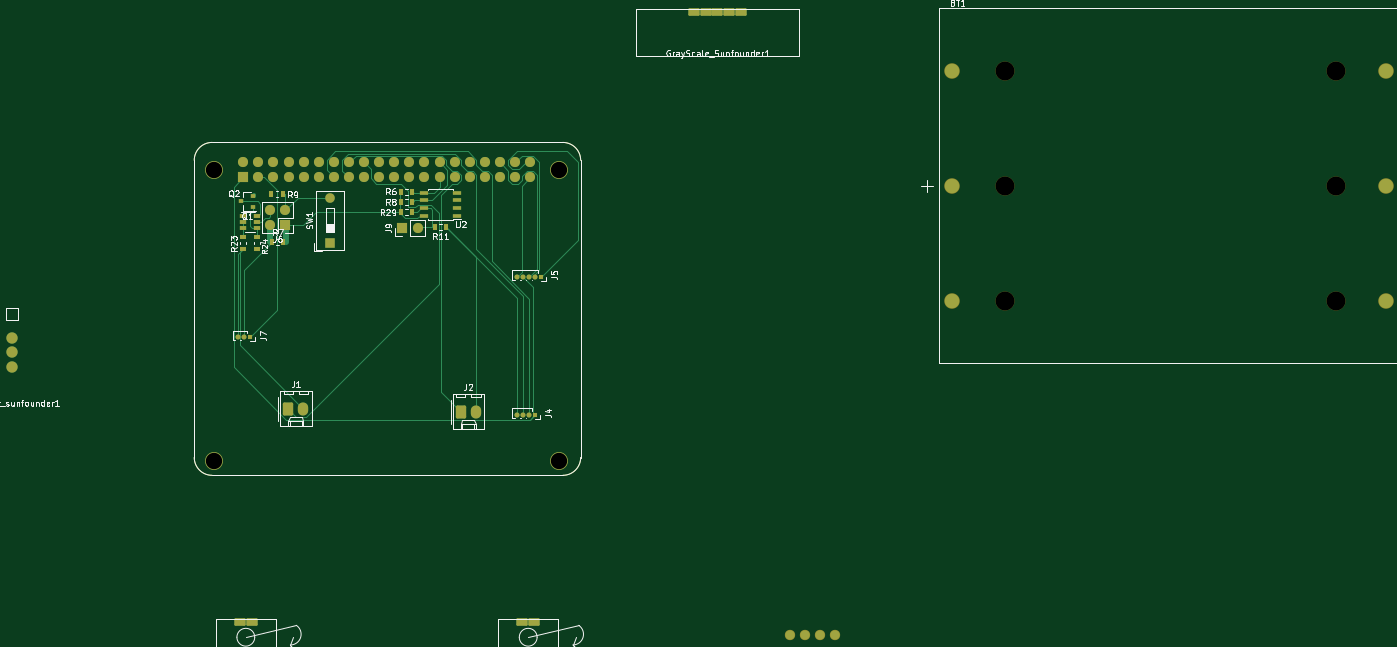
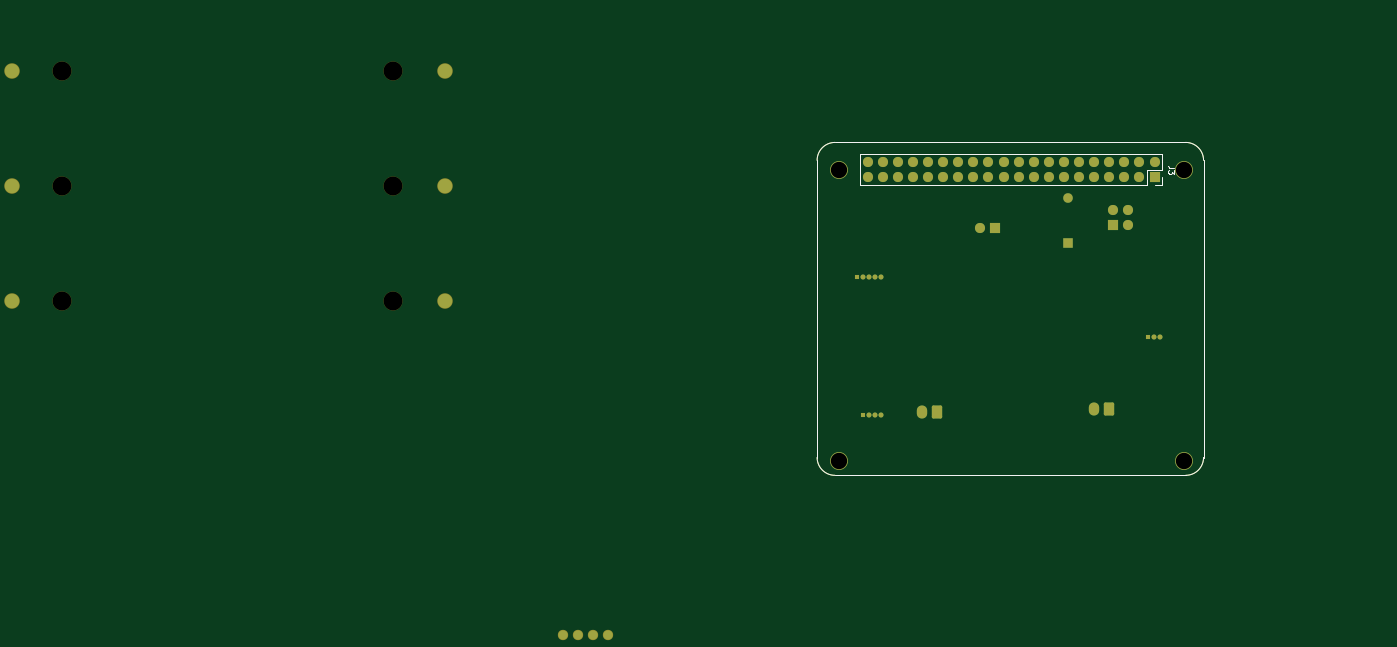
Circuit board: 8 layer files. Board 231.1 x 104.9 mm.
- bottom_copper: Lab1_PCB-B_Cu.gbr (4722 bytes)
- bottom_mask: Lab1_PCB-B_Mask.gbr (4231 bytes)
- bottom_silk: Lab1_PCB-B_Silkscreen.gbr (2409 bytes)
- top_copper: Lab1_PCB-F_Cu.gbr (15053 bytes)
- top_mask: Lab1_PCB-F_Mask.gbr (5656 bytes)
- top_silk: Lab1_PCB-F_Silkscreen.gbr (56046 bytes)
- inner_copper: Lab1_PCB-In2_Cu.gbr (4603 bytes)
- drill: Lab1_PCB-NPTH.drl (584 bytes)

=== bottom_copper: Lab1_PCB-B_Cu.gbr ===
G04 #@! TF.GenerationSoftware,KiCad,Pcbnew,9.0.4-9.0.4-0~ubuntu22.04.1*
G04 #@! TF.CreationDate,2025-09-06T14:27:47-05:00*
G04 #@! TF.ProjectId,Lab1_PCB,4c616231-5f50-4434-922e-6b696361645f,rev?*
G04 #@! TF.SameCoordinates,Original*
G04 #@! TF.FileFunction,Copper,L4,Bot*
G04 #@! TF.FilePolarity,Positive*
%FSLAX46Y46*%
G04 Gerber Fmt 4.6, Leading zero omitted, Abs format (unit mm)*
G04 Created by KiCad (PCBNEW 9.0.4-9.0.4-0~ubuntu22.04.1) date 2025-09-06 14:27:47*
%MOMM*%
%LPD*%
G01*
G04 APERTURE LIST*
G04 Aperture macros list*
%AMRoundRect*
0 Rectangle with rounded corners*
0 $1 Rounding radius*
0 $2 $3 $4 $5 $6 $7 $8 $9 X,Y pos of 4 corners*
0 Add a 4 corners polygon primitive as box body*
4,1,4,$2,$3,$4,$5,$6,$7,$8,$9,$2,$3,0*
0 Add four circle primitives for the rounded corners*
1,1,$1+$1,$2,$3*
1,1,$1+$1,$4,$5*
1,1,$1+$1,$6,$7*
1,1,$1+$1,$8,$9*
0 Add four rect primitives between the rounded corners*
20,1,$1+$1,$2,$3,$4,$5,0*
20,1,$1+$1,$4,$5,$6,$7,0*
20,1,$1+$1,$6,$7,$8,$9,0*
20,1,$1+$1,$8,$9,$2,$3,0*%
G04 Aperture macros list end*
G04 #@! TA.AperFunction,ComponentPad*
%ADD10C,1.530000*%
G04 #@! TD*
G04 #@! TA.AperFunction,ComponentPad*
%ADD11R,1.600000X1.600000*%
G04 #@! TD*
G04 #@! TA.AperFunction,ComponentPad*
%ADD12O,1.600000X1.600000*%
G04 #@! TD*
G04 #@! TA.AperFunction,ComponentPad*
%ADD13R,0.850000X0.850000*%
G04 #@! TD*
G04 #@! TA.AperFunction,ComponentPad*
%ADD14O,0.850000X0.850000*%
G04 #@! TD*
G04 #@! TA.AperFunction,WasherPad*
%ADD15C,3.000000*%
G04 #@! TD*
G04 #@! TA.AperFunction,ComponentPad*
%ADD16R,1.700000X1.700000*%
G04 #@! TD*
G04 #@! TA.AperFunction,ComponentPad*
%ADD17O,1.700000X1.700000*%
G04 #@! TD*
G04 #@! TA.AperFunction,ComponentPad*
%ADD18RoundRect,0.250000X-0.620000X-0.845000X0.620000X-0.845000X0.620000X0.845000X-0.620000X0.845000X0*%
G04 #@! TD*
G04 #@! TA.AperFunction,ComponentPad*
%ADD19O,1.740000X2.190000*%
G04 #@! TD*
G04 #@! TA.AperFunction,ComponentPad*
%ADD20C,2.400000*%
G04 #@! TD*
G04 #@! TA.AperFunction,Conductor*
%ADD21C,0.250000*%
G04 #@! TD*
G04 #@! TA.AperFunction,Profile*
%ADD22C,0.100000*%
G04 #@! TD*
G04 APERTURE END LIST*
D10*
X165810000Y-140875000D03*
X163270000Y-140875000D03*
X160730000Y-140875000D03*
X158190000Y-140875000D03*
D11*
X80824655Y-74909655D03*
D12*
X80824655Y-67289655D03*
D13*
X116324655Y-80579655D03*
D14*
X115324655Y-80579655D03*
X114324655Y-80579655D03*
X113324655Y-80579655D03*
X112324655Y-80579655D03*
D15*
X119354655Y-111599655D03*
D16*
X93024655Y-72389655D03*
D17*
X95564655Y-72389655D03*
D15*
X61364655Y-111609655D03*
D16*
X73304655Y-71949655D03*
D17*
X70764655Y-71949655D03*
X73304655Y-69409655D03*
X70764655Y-69409655D03*
D15*
X61364655Y-62599655D03*
D13*
X67324655Y-90789655D03*
D14*
X66324655Y-90789655D03*
X65324655Y-90789655D03*
D18*
X73824655Y-102789655D03*
D19*
X76364655Y-102789655D03*
D13*
X115324655Y-103789655D03*
D14*
X114324655Y-103789655D03*
X113324655Y-103789655D03*
X112324655Y-103789655D03*
D18*
X102824655Y-103289655D03*
D19*
X105364655Y-103289655D03*
D15*
X119364655Y-62619655D03*
D17*
X114504655Y-61339655D03*
X114504655Y-63879655D03*
X111964655Y-61339655D03*
X111964655Y-63879655D03*
X109424655Y-61339655D03*
X109424655Y-63879655D03*
X106884655Y-61339655D03*
X106884655Y-63879655D03*
X104344655Y-61339655D03*
X104344655Y-63879655D03*
X101804655Y-61339655D03*
X101804655Y-63879655D03*
X99264655Y-61339655D03*
X99264655Y-63879655D03*
X96724655Y-61339655D03*
X96724655Y-63879655D03*
X94184655Y-61339655D03*
X94184655Y-63879655D03*
X91644655Y-61339655D03*
X91644655Y-63879655D03*
X89104655Y-61339655D03*
X89104655Y-63879655D03*
X86564655Y-61339655D03*
X86564655Y-63879655D03*
X84024655Y-61339655D03*
X84024655Y-63879655D03*
X81484655Y-61339655D03*
X81484655Y-63879655D03*
X78944655Y-61339655D03*
X78944655Y-63879655D03*
X76404655Y-61339655D03*
X76404655Y-63879655D03*
X73864655Y-61339655D03*
X73864655Y-63879655D03*
X71324655Y-61339655D03*
X71324655Y-63879655D03*
X68784655Y-61339655D03*
X68784655Y-63879655D03*
X66244655Y-61339655D03*
D16*
X66244655Y-63879655D03*
D20*
X185545000Y-46000000D03*
X258445000Y-46000000D03*
X185545000Y-65300000D03*
X258445000Y-65300000D03*
X185545000Y-84600000D03*
X258445000Y-84600000D03*
D21*
X99264655Y-64349655D02*
X99264655Y-63879655D01*
D22*
X122999995Y-111005236D02*
G75*
G02*
X120000000Y-113999945I-2999951J5247D01*
G01*
X61000000Y-114000000D02*
X120000000Y-114000000D01*
X120000000Y-58000000D02*
G75*
G02*
X123000033Y-61000000I44J-2999989D01*
G01*
X123000000Y-111000000D02*
X123000000Y-61000000D01*
X120000000Y-58000000D02*
X61000000Y-58000000D01*
X58000000Y-61000000D02*
X58000000Y-111000000D01*
X58000000Y-61000000D02*
G75*
G02*
X61000000Y-57999945I3000044J11D01*
G01*
X61000000Y-114000000D02*
G75*
G02*
X58000033Y-111000000I44J3000011D01*
G01*
M02*

=== bottom_mask: Lab1_PCB-B_Mask.gbr ===
G04 #@! TF.GenerationSoftware,KiCad,Pcbnew,9.0.4-9.0.4-0~ubuntu22.04.1*
G04 #@! TF.CreationDate,2025-09-06T14:28:02-05:00*
G04 #@! TF.ProjectId,Lab1_PCB,4c616231-5f50-4434-922e-6b696361645f,rev?*
G04 #@! TF.SameCoordinates,Original*
G04 #@! TF.FileFunction,Soldermask,Bot*
G04 #@! TF.FilePolarity,Negative*
%FSLAX46Y46*%
G04 Gerber Fmt 4.6, Leading zero omitted, Abs format (unit mm)*
G04 Created by KiCad (PCBNEW 9.0.4-9.0.4-0~ubuntu22.04.1) date 2025-09-06 14:28:02*
%MOMM*%
%LPD*%
G01*
G04 APERTURE LIST*
G04 Aperture macros list*
%AMRoundRect*
0 Rectangle with rounded corners*
0 $1 Rounding radius*
0 $2 $3 $4 $5 $6 $7 $8 $9 X,Y pos of 4 corners*
0 Add a 4 corners polygon primitive as box body*
4,1,4,$2,$3,$4,$5,$6,$7,$8,$9,$2,$3,0*
0 Add four circle primitives for the rounded corners*
1,1,$1+$1,$2,$3*
1,1,$1+$1,$4,$5*
1,1,$1+$1,$6,$7*
1,1,$1+$1,$8,$9*
0 Add four rect primitives between the rounded corners*
20,1,$1+$1,$2,$3,$4,$5,0*
20,1,$1+$1,$4,$5,$6,$7,0*
20,1,$1+$1,$6,$7,$8,$9,0*
20,1,$1+$1,$8,$9,$2,$3,0*%
G04 Aperture macros list end*
%ADD10C,1.734000*%
%ADD11R,1.600000X1.600000*%
%ADD12O,1.600000X1.600000*%
%ADD13R,0.850000X0.850000*%
%ADD14O,0.850000X0.850000*%
%ADD15C,3.000000*%
%ADD16R,1.700000X1.700000*%
%ADD17O,1.700000X1.700000*%
%ADD18RoundRect,0.250000X-0.620000X-0.845000X0.620000X-0.845000X0.620000X0.845000X-0.620000X0.845000X0*%
%ADD19O,1.740000X2.190000*%
%ADD20C,3.200000*%
%ADD21C,2.604000*%
G04 #@! TA.AperFunction,Profile*
%ADD22C,0.100000*%
G04 #@! TD*
G04 APERTURE END LIST*
D10*
X165810000Y-140875000D03*
X163270000Y-140875000D03*
X160730000Y-140875000D03*
X158190000Y-140875000D03*
D11*
X80824655Y-74909655D03*
D12*
X80824655Y-67289655D03*
D13*
X116324655Y-80579655D03*
D14*
X115324655Y-80579655D03*
X114324655Y-80579655D03*
X113324655Y-80579655D03*
X112324655Y-80579655D03*
D15*
X119354655Y-111599655D03*
D16*
X93024655Y-72389655D03*
D17*
X95564655Y-72389655D03*
D15*
X61364655Y-111609655D03*
D16*
X73304655Y-71949655D03*
D17*
X70764655Y-71949655D03*
X73304655Y-69409655D03*
X70764655Y-69409655D03*
D15*
X61364655Y-62599655D03*
D13*
X67324655Y-90789655D03*
D14*
X66324655Y-90789655D03*
X65324655Y-90789655D03*
D18*
X73824655Y-102789655D03*
D19*
X76364655Y-102789655D03*
D13*
X115324655Y-103789655D03*
D14*
X114324655Y-103789655D03*
X113324655Y-103789655D03*
X112324655Y-103789655D03*
D18*
X102824655Y-103289655D03*
D19*
X105364655Y-103289655D03*
D15*
X119364655Y-62619655D03*
D17*
X114504655Y-61339655D03*
X114504655Y-63879655D03*
X111964655Y-61339655D03*
X111964655Y-63879655D03*
X109424655Y-61339655D03*
X109424655Y-63879655D03*
X106884655Y-61339655D03*
X106884655Y-63879655D03*
X104344655Y-61339655D03*
X104344655Y-63879655D03*
X101804655Y-61339655D03*
X101804655Y-63879655D03*
X99264655Y-61339655D03*
X99264655Y-63879655D03*
X96724655Y-61339655D03*
X96724655Y-63879655D03*
X94184655Y-61339655D03*
X94184655Y-63879655D03*
X91644655Y-61339655D03*
X91644655Y-63879655D03*
X89104655Y-61339655D03*
X89104655Y-63879655D03*
X86564655Y-61339655D03*
X86564655Y-63879655D03*
X84024655Y-61339655D03*
X84024655Y-63879655D03*
X81484655Y-61339655D03*
X81484655Y-63879655D03*
X78944655Y-61339655D03*
X78944655Y-63879655D03*
X76404655Y-61339655D03*
X76404655Y-63879655D03*
X73864655Y-61339655D03*
X73864655Y-63879655D03*
X71324655Y-61339655D03*
X71324655Y-63879655D03*
X68784655Y-61339655D03*
X68784655Y-63879655D03*
X66244655Y-61339655D03*
D16*
X66244655Y-63879655D03*
D20*
X194390000Y-46000000D03*
X194390000Y-65300000D03*
X194390000Y-84600000D03*
X250000000Y-46000000D03*
X250000000Y-65300000D03*
X250000000Y-84600000D03*
D21*
X185545000Y-46000000D03*
X258445000Y-46000000D03*
X185545000Y-65300000D03*
X258445000Y-65300000D03*
X185545000Y-84600000D03*
X258445000Y-84600000D03*
D22*
X122999995Y-111005236D02*
G75*
G02*
X120000000Y-113999945I-2999951J5247D01*
G01*
X61000000Y-114000000D02*
X120000000Y-114000000D01*
X120000000Y-58000000D02*
G75*
G02*
X123000033Y-61000000I44J-2999989D01*
G01*
X123000000Y-111000000D02*
X123000000Y-61000000D01*
X120000000Y-58000000D02*
X61000000Y-58000000D01*
X58000000Y-61000000D02*
X58000000Y-111000000D01*
X58000000Y-61000000D02*
G75*
G02*
X61000000Y-57999945I3000044J11D01*
G01*
X61000000Y-114000000D02*
G75*
G02*
X58000033Y-111000000I44J3000011D01*
G01*
M02*

=== bottom_silk: Lab1_PCB-B_Silkscreen.gbr ===
G04 #@! TF.GenerationSoftware,KiCad,Pcbnew,9.0.4-9.0.4-0~ubuntu22.04.1*
G04 #@! TF.CreationDate,2025-09-06T14:27:56-05:00*
G04 #@! TF.ProjectId,Lab1_PCB,4c616231-5f50-4434-922e-6b696361645f,rev?*
G04 #@! TF.SameCoordinates,Original*
G04 #@! TF.FileFunction,Legend,Bot*
G04 #@! TF.FilePolarity,Positive*
%FSLAX46Y46*%
G04 Gerber Fmt 4.6, Leading zero omitted, Abs format (unit mm)*
G04 Created by KiCad (PCBNEW 9.0.4-9.0.4-0~ubuntu22.04.1) date 2025-09-06 14:27:56*
%MOMM*%
%LPD*%
G01*
G04 APERTURE LIST*
%ADD10C,0.150000*%
%ADD11C,0.120000*%
G04 #@! TA.AperFunction,Profile*
%ADD12C,0.100000*%
G04 #@! TD*
G04 APERTURE END LIST*
D10*
X62929474Y-62276321D02*
X63643759Y-62276321D01*
X63643759Y-62276321D02*
X63786616Y-62228702D01*
X63786616Y-62228702D02*
X63881855Y-62133464D01*
X63881855Y-62133464D02*
X63929474Y-61990607D01*
X63929474Y-61990607D02*
X63929474Y-61895369D01*
X62929474Y-62657274D02*
X62929474Y-63276321D01*
X62929474Y-63276321D02*
X63310426Y-62942988D01*
X63310426Y-62942988D02*
X63310426Y-63085845D01*
X63310426Y-63085845D02*
X63358045Y-63181083D01*
X63358045Y-63181083D02*
X63405664Y-63228702D01*
X63405664Y-63228702D02*
X63500902Y-63276321D01*
X63500902Y-63276321D02*
X63738997Y-63276321D01*
X63738997Y-63276321D02*
X63834235Y-63228702D01*
X63834235Y-63228702D02*
X63881855Y-63181083D01*
X63881855Y-63181083D02*
X63929474Y-63085845D01*
X63929474Y-63085845D02*
X63929474Y-62800131D01*
X63929474Y-62800131D02*
X63881855Y-62704893D01*
X63881855Y-62704893D02*
X63834235Y-62657274D01*
D11*
X115834655Y-60009655D02*
X115834655Y-65209655D01*
X67514655Y-65209655D02*
X115834655Y-65209655D01*
X67514655Y-62609655D02*
X67514655Y-65209655D01*
X64914655Y-65209655D02*
X66244655Y-65209655D01*
X64914655Y-63879655D02*
X64914655Y-65209655D01*
X64914655Y-62609655D02*
X67514655Y-62609655D01*
X64914655Y-60009655D02*
X115834655Y-60009655D01*
X64914655Y-60009655D02*
X64914655Y-62609655D01*
D12*
X122999995Y-111005236D02*
G75*
G02*
X120000000Y-113999945I-2999951J5247D01*
G01*
X61000000Y-114000000D02*
X120000000Y-114000000D01*
X120000000Y-58000000D02*
G75*
G02*
X123000033Y-61000000I44J-2999989D01*
G01*
X123000000Y-111000000D02*
X123000000Y-61000000D01*
X120000000Y-58000000D02*
X61000000Y-58000000D01*
X58000000Y-61000000D02*
X58000000Y-111000000D01*
X58000000Y-61000000D02*
G75*
G02*
X61000000Y-57999945I3000044J11D01*
G01*
X61000000Y-114000000D02*
G75*
G02*
X58000033Y-111000000I44J3000011D01*
G01*
M02*

=== top_copper: Lab1_PCB-F_Cu.gbr (15053 bytes, source omitted) ===
=== top_mask: Lab1_PCB-F_Mask.gbr ===
G04 #@! TF.GenerationSoftware,KiCad,Pcbnew,9.0.4-9.0.4-0~ubuntu22.04.1*
G04 #@! TF.CreationDate,2025-09-06T14:27:59-05:00*
G04 #@! TF.ProjectId,Lab1_PCB,4c616231-5f50-4434-922e-6b696361645f,rev?*
G04 #@! TF.SameCoordinates,Original*
G04 #@! TF.FileFunction,Soldermask,Top*
G04 #@! TF.FilePolarity,Negative*
%FSLAX46Y46*%
G04 Gerber Fmt 4.6, Leading zero omitted, Abs format (unit mm)*
G04 Created by KiCad (PCBNEW 9.0.4-9.0.4-0~ubuntu22.04.1) date 2025-09-06 14:27:59*
%MOMM*%
%LPD*%
G01*
G04 APERTURE LIST*
G04 Aperture macros list*
%AMRoundRect*
0 Rectangle with rounded corners*
0 $1 Rounding radius*
0 $2 $3 $4 $5 $6 $7 $8 $9 X,Y pos of 4 corners*
0 Add a 4 corners polygon primitive as box body*
4,1,4,$2,$3,$4,$5,$6,$7,$8,$9,$2,$3,0*
0 Add four circle primitives for the rounded corners*
1,1,$1+$1,$2,$3*
1,1,$1+$1,$4,$5*
1,1,$1+$1,$6,$7*
1,1,$1+$1,$8,$9*
0 Add four rect primitives between the rounded corners*
20,1,$1+$1,$2,$3,$4,$5,0*
20,1,$1+$1,$4,$5,$6,$7,0*
20,1,$1+$1,$6,$7,$8,$9,0*
20,1,$1+$1,$8,$9,$2,$3,0*%
G04 Aperture macros list end*
%ADD10C,1.905000*%
%ADD11RoundRect,0.190500X-0.762000X-0.444500X0.762000X-0.444500X0.762000X0.444500X-0.762000X0.444500X0*%
%ADD12C,1.734000*%
%ADD13R,1.600000X1.600000*%
%ADD14O,1.600000X1.600000*%
%ADD15R,0.850000X0.850000*%
%ADD16O,0.850000X0.850000*%
%ADD17C,3.000000*%
%ADD18R,0.845000X1.000000*%
%ADD19R,1.550000X0.600000*%
%ADD20R,1.700000X1.700000*%
%ADD21O,1.700000X1.700000*%
%ADD22R,1.000000X0.845000*%
%ADD23RoundRect,0.250000X-0.620000X-0.845000X0.620000X-0.845000X0.620000X0.845000X-0.620000X0.845000X0*%
%ADD24O,1.740000X2.190000*%
%ADD25R,1.060000X0.650000*%
%ADD26R,0.900000X0.800000*%
%ADD27C,3.200000*%
%ADD28C,2.604000*%
G04 #@! TA.AperFunction,Profile*
%ADD29C,0.100000*%
G04 #@! TD*
G04 APERTURE END LIST*
D10*
X27324655Y-95834655D03*
X27324655Y-90834655D03*
X27324655Y-93334655D03*
D11*
X148000000Y-36000000D03*
X150000000Y-36000000D03*
X146000000Y-36000000D03*
X144000000Y-36000000D03*
X142000000Y-36000000D03*
D12*
X165810000Y-140875000D03*
X163270000Y-140875000D03*
X160730000Y-140875000D03*
X158190000Y-140875000D03*
D13*
X80824655Y-74909655D03*
D14*
X80824655Y-67289655D03*
D15*
X116324655Y-80579655D03*
D16*
X115324655Y-80579655D03*
X114324655Y-80579655D03*
X113324655Y-80579655D03*
X112324655Y-80579655D03*
D17*
X119354655Y-111599655D03*
D11*
X113173267Y-138732155D03*
X115173267Y-138732155D03*
D18*
X71062155Y-74789655D03*
X72987155Y-74789655D03*
X70962155Y-66689655D03*
X72887155Y-66689655D03*
D19*
X102124655Y-70294655D03*
X102124655Y-69024655D03*
X102124655Y-67754655D03*
X102124655Y-66484655D03*
X96724655Y-66484655D03*
X96724655Y-67754655D03*
X96724655Y-69024655D03*
X96724655Y-70294655D03*
D20*
X93024655Y-72389655D03*
D21*
X95564655Y-72389655D03*
D17*
X61364655Y-111609655D03*
D20*
X73304655Y-71949655D03*
D21*
X70764655Y-71949655D03*
X73304655Y-69409655D03*
X70764655Y-69409655D03*
D18*
X92762155Y-66389655D03*
X94687155Y-66389655D03*
D17*
X61364655Y-62599655D03*
D18*
X98462155Y-72289655D03*
X100387155Y-72289655D03*
X92762155Y-69689655D03*
X94687155Y-69689655D03*
D22*
X66224655Y-73927155D03*
X66224655Y-75852155D03*
D15*
X67324655Y-90789655D03*
D16*
X66324655Y-90789655D03*
X65324655Y-90789655D03*
D11*
X65673267Y-138732155D03*
X67673267Y-138732155D03*
D23*
X73824655Y-102789655D03*
D24*
X76364655Y-102789655D03*
D15*
X115324655Y-103789655D03*
D16*
X114324655Y-103789655D03*
X113324655Y-103789655D03*
X112324655Y-103789655D03*
D25*
X66274655Y-70439655D03*
X66274655Y-71389655D03*
X66274655Y-72339655D03*
X68474655Y-72339655D03*
X68474655Y-71389655D03*
X68474655Y-70439655D03*
D23*
X102824655Y-103289655D03*
D24*
X105364655Y-103289655D03*
D22*
X68524655Y-73927155D03*
X68524655Y-75852155D03*
D18*
X92762155Y-67989655D03*
X94687155Y-67989655D03*
D17*
X119364655Y-62619655D03*
D21*
X114504655Y-61339655D03*
X114504655Y-63879655D03*
X111964655Y-61339655D03*
X111964655Y-63879655D03*
X109424655Y-61339655D03*
X109424655Y-63879655D03*
X106884655Y-61339655D03*
X106884655Y-63879655D03*
X104344655Y-61339655D03*
X104344655Y-63879655D03*
X101804655Y-61339655D03*
X101804655Y-63879655D03*
X99264655Y-61339655D03*
X99264655Y-63879655D03*
X96724655Y-61339655D03*
X96724655Y-63879655D03*
X94184655Y-61339655D03*
X94184655Y-63879655D03*
X91644655Y-61339655D03*
X91644655Y-63879655D03*
X89104655Y-61339655D03*
X89104655Y-63879655D03*
X86564655Y-61339655D03*
X86564655Y-63879655D03*
X84024655Y-61339655D03*
X84024655Y-63879655D03*
X81484655Y-61339655D03*
X81484655Y-63879655D03*
X78944655Y-61339655D03*
X78944655Y-63879655D03*
X76404655Y-61339655D03*
X76404655Y-63879655D03*
X73864655Y-61339655D03*
X73864655Y-63879655D03*
X71324655Y-61339655D03*
X71324655Y-63879655D03*
X68784655Y-61339655D03*
X68784655Y-63879655D03*
X66244655Y-61339655D03*
D20*
X66244655Y-63879655D03*
D26*
X67924655Y-68839655D03*
X67924655Y-66939655D03*
X65924655Y-67889655D03*
D27*
X194390000Y-46000000D03*
X194390000Y-65300000D03*
X194390000Y-84600000D03*
X250000000Y-46000000D03*
X250000000Y-65300000D03*
X250000000Y-84600000D03*
D28*
X185545000Y-46000000D03*
X258445000Y-46000000D03*
X185545000Y-65300000D03*
X258445000Y-65300000D03*
X185545000Y-84600000D03*
X258445000Y-84600000D03*
D29*
X122999995Y-111005236D02*
G75*
G02*
X120000000Y-113999945I-2999951J5247D01*
G01*
X61000000Y-114000000D02*
X120000000Y-114000000D01*
X120000000Y-58000000D02*
G75*
G02*
X123000033Y-61000000I44J-2999989D01*
G01*
X123000000Y-111000000D02*
X123000000Y-61000000D01*
X120000000Y-58000000D02*
X61000000Y-58000000D01*
X58000000Y-61000000D02*
X58000000Y-111000000D01*
X58000000Y-61000000D02*
G75*
G02*
X61000000Y-57999945I3000044J11D01*
G01*
X61000000Y-114000000D02*
G75*
G02*
X58000033Y-111000000I44J3000011D01*
G01*
M02*

=== top_silk: Lab1_PCB-F_Silkscreen.gbr (56046 bytes, source omitted) ===
=== inner_copper: Lab1_PCB-In2_Cu.gbr ===
G04 #@! TF.GenerationSoftware,KiCad,Pcbnew,9.0.4-9.0.4-0~ubuntu22.04.1*
G04 #@! TF.CreationDate,2025-09-06T14:27:44-05:00*
G04 #@! TF.ProjectId,Lab1_PCB,4c616231-5f50-4434-922e-6b696361645f,rev?*
G04 #@! TF.SameCoordinates,Original*
G04 #@! TF.FileFunction,Copper,L3,Inr*
G04 #@! TF.FilePolarity,Positive*
%FSLAX46Y46*%
G04 Gerber Fmt 4.6, Leading zero omitted, Abs format (unit mm)*
G04 Created by KiCad (PCBNEW 9.0.4-9.0.4-0~ubuntu22.04.1) date 2025-09-06 14:27:44*
%MOMM*%
%LPD*%
G01*
G04 APERTURE LIST*
G04 Aperture macros list*
%AMRoundRect*
0 Rectangle with rounded corners*
0 $1 Rounding radius*
0 $2 $3 $4 $5 $6 $7 $8 $9 X,Y pos of 4 corners*
0 Add a 4 corners polygon primitive as box body*
4,1,4,$2,$3,$4,$5,$6,$7,$8,$9,$2,$3,0*
0 Add four circle primitives for the rounded corners*
1,1,$1+$1,$2,$3*
1,1,$1+$1,$4,$5*
1,1,$1+$1,$6,$7*
1,1,$1+$1,$8,$9*
0 Add four rect primitives between the rounded corners*
20,1,$1+$1,$2,$3,$4,$5,0*
20,1,$1+$1,$4,$5,$6,$7,0*
20,1,$1+$1,$6,$7,$8,$9,0*
20,1,$1+$1,$8,$9,$2,$3,0*%
G04 Aperture macros list end*
G04 #@! TA.AperFunction,ComponentPad*
%ADD10C,1.530000*%
G04 #@! TD*
G04 #@! TA.AperFunction,ComponentPad*
%ADD11R,1.600000X1.600000*%
G04 #@! TD*
G04 #@! TA.AperFunction,ComponentPad*
%ADD12O,1.600000X1.600000*%
G04 #@! TD*
G04 #@! TA.AperFunction,ComponentPad*
%ADD13R,0.850000X0.850000*%
G04 #@! TD*
G04 #@! TA.AperFunction,ComponentPad*
%ADD14O,0.850000X0.850000*%
G04 #@! TD*
G04 #@! TA.AperFunction,WasherPad*
%ADD15C,3.000000*%
G04 #@! TD*
G04 #@! TA.AperFunction,ComponentPad*
%ADD16R,1.700000X1.700000*%
G04 #@! TD*
G04 #@! TA.AperFunction,ComponentPad*
%ADD17O,1.700000X1.700000*%
G04 #@! TD*
G04 #@! TA.AperFunction,ComponentPad*
%ADD18RoundRect,0.250000X-0.620000X-0.845000X0.620000X-0.845000X0.620000X0.845000X-0.620000X0.845000X0*%
G04 #@! TD*
G04 #@! TA.AperFunction,ComponentPad*
%ADD19O,1.740000X2.190000*%
G04 #@! TD*
G04 #@! TA.AperFunction,ComponentPad*
%ADD20C,2.400000*%
G04 #@! TD*
G04 #@! TA.AperFunction,Profile*
%ADD21C,0.100000*%
G04 #@! TD*
G04 APERTURE END LIST*
D10*
X165810000Y-140875000D03*
X163270000Y-140875000D03*
X160730000Y-140875000D03*
X158190000Y-140875000D03*
D11*
X80824655Y-74909655D03*
D12*
X80824655Y-67289655D03*
D13*
X116324655Y-80579655D03*
D14*
X115324655Y-80579655D03*
X114324655Y-80579655D03*
X113324655Y-80579655D03*
X112324655Y-80579655D03*
D15*
X119354655Y-111599655D03*
D16*
X93024655Y-72389655D03*
D17*
X95564655Y-72389655D03*
D15*
X61364655Y-111609655D03*
D16*
X73304655Y-71949655D03*
D17*
X70764655Y-71949655D03*
X73304655Y-69409655D03*
X70764655Y-69409655D03*
D15*
X61364655Y-62599655D03*
D13*
X67324655Y-90789655D03*
D14*
X66324655Y-90789655D03*
X65324655Y-90789655D03*
D18*
X73824655Y-102789655D03*
D19*
X76364655Y-102789655D03*
D13*
X115324655Y-103789655D03*
D14*
X114324655Y-103789655D03*
X113324655Y-103789655D03*
X112324655Y-103789655D03*
D18*
X102824655Y-103289655D03*
D19*
X105364655Y-103289655D03*
D15*
X119364655Y-62619655D03*
D17*
X114504655Y-61339655D03*
X114504655Y-63879655D03*
X111964655Y-61339655D03*
X111964655Y-63879655D03*
X109424655Y-61339655D03*
X109424655Y-63879655D03*
X106884655Y-61339655D03*
X106884655Y-63879655D03*
X104344655Y-61339655D03*
X104344655Y-63879655D03*
X101804655Y-61339655D03*
X101804655Y-63879655D03*
X99264655Y-61339655D03*
X99264655Y-63879655D03*
X96724655Y-61339655D03*
X96724655Y-63879655D03*
X94184655Y-61339655D03*
X94184655Y-63879655D03*
X91644655Y-61339655D03*
X91644655Y-63879655D03*
X89104655Y-61339655D03*
X89104655Y-63879655D03*
X86564655Y-61339655D03*
X86564655Y-63879655D03*
X84024655Y-61339655D03*
X84024655Y-63879655D03*
X81484655Y-61339655D03*
X81484655Y-63879655D03*
X78944655Y-61339655D03*
X78944655Y-63879655D03*
X76404655Y-61339655D03*
X76404655Y-63879655D03*
X73864655Y-61339655D03*
X73864655Y-63879655D03*
X71324655Y-61339655D03*
X71324655Y-63879655D03*
X68784655Y-61339655D03*
X68784655Y-63879655D03*
X66244655Y-61339655D03*
D16*
X66244655Y-63879655D03*
D20*
X185545000Y-46000000D03*
X258445000Y-46000000D03*
X185545000Y-65300000D03*
X258445000Y-65300000D03*
X185545000Y-84600000D03*
X258445000Y-84600000D03*
D21*
X122999995Y-111005236D02*
G75*
G02*
X120000000Y-113999945I-2999951J5247D01*
G01*
X61000000Y-114000000D02*
X120000000Y-114000000D01*
X120000000Y-58000000D02*
G75*
G02*
X123000033Y-61000000I44J-2999989D01*
G01*
X123000000Y-111000000D02*
X123000000Y-61000000D01*
X120000000Y-58000000D02*
X61000000Y-58000000D01*
X58000000Y-61000000D02*
X58000000Y-111000000D01*
X58000000Y-61000000D02*
G75*
G02*
X61000000Y-57999945I3000044J11D01*
G01*
X61000000Y-114000000D02*
G75*
G02*
X58000033Y-111000000I44J3000011D01*
G01*
M02*

=== drill: Lab1_PCB-NPTH.drl ===
M48
; DRILL file {KiCad 9.0.4-9.0.4-0~ubuntu22.04.1} date 2025-09-06T14:30:12-0500
; FORMAT={-:-/ absolute / metric / decimal}
; #@! TF.CreationDate,2025-09-06T14:30:12-05:00
; #@! TF.GenerationSoftware,Kicad,Pcbnew,9.0.4-9.0.4-0~ubuntu22.04.1
; #@! TF.FileFunction,NonPlated,1,4,NPTH
FMAT,2
METRIC
; #@! TA.AperFunction,NonPlated,NPTH,ComponentDrill
T1C2.750
; #@! TA.AperFunction,NonPlated,NPTH,ComponentDrill
T2C3.200
%
G90
G05
T1
X61.365Y-62.6
X61.365Y-111.61
X119.355Y-111.6
X119.365Y-62.62
T2
X194.39Y-46.0
X194.39Y-65.3
X194.39Y-84.6
X250.0Y-46.0
X250.0Y-65.3
X250.0Y-84.6
M30

